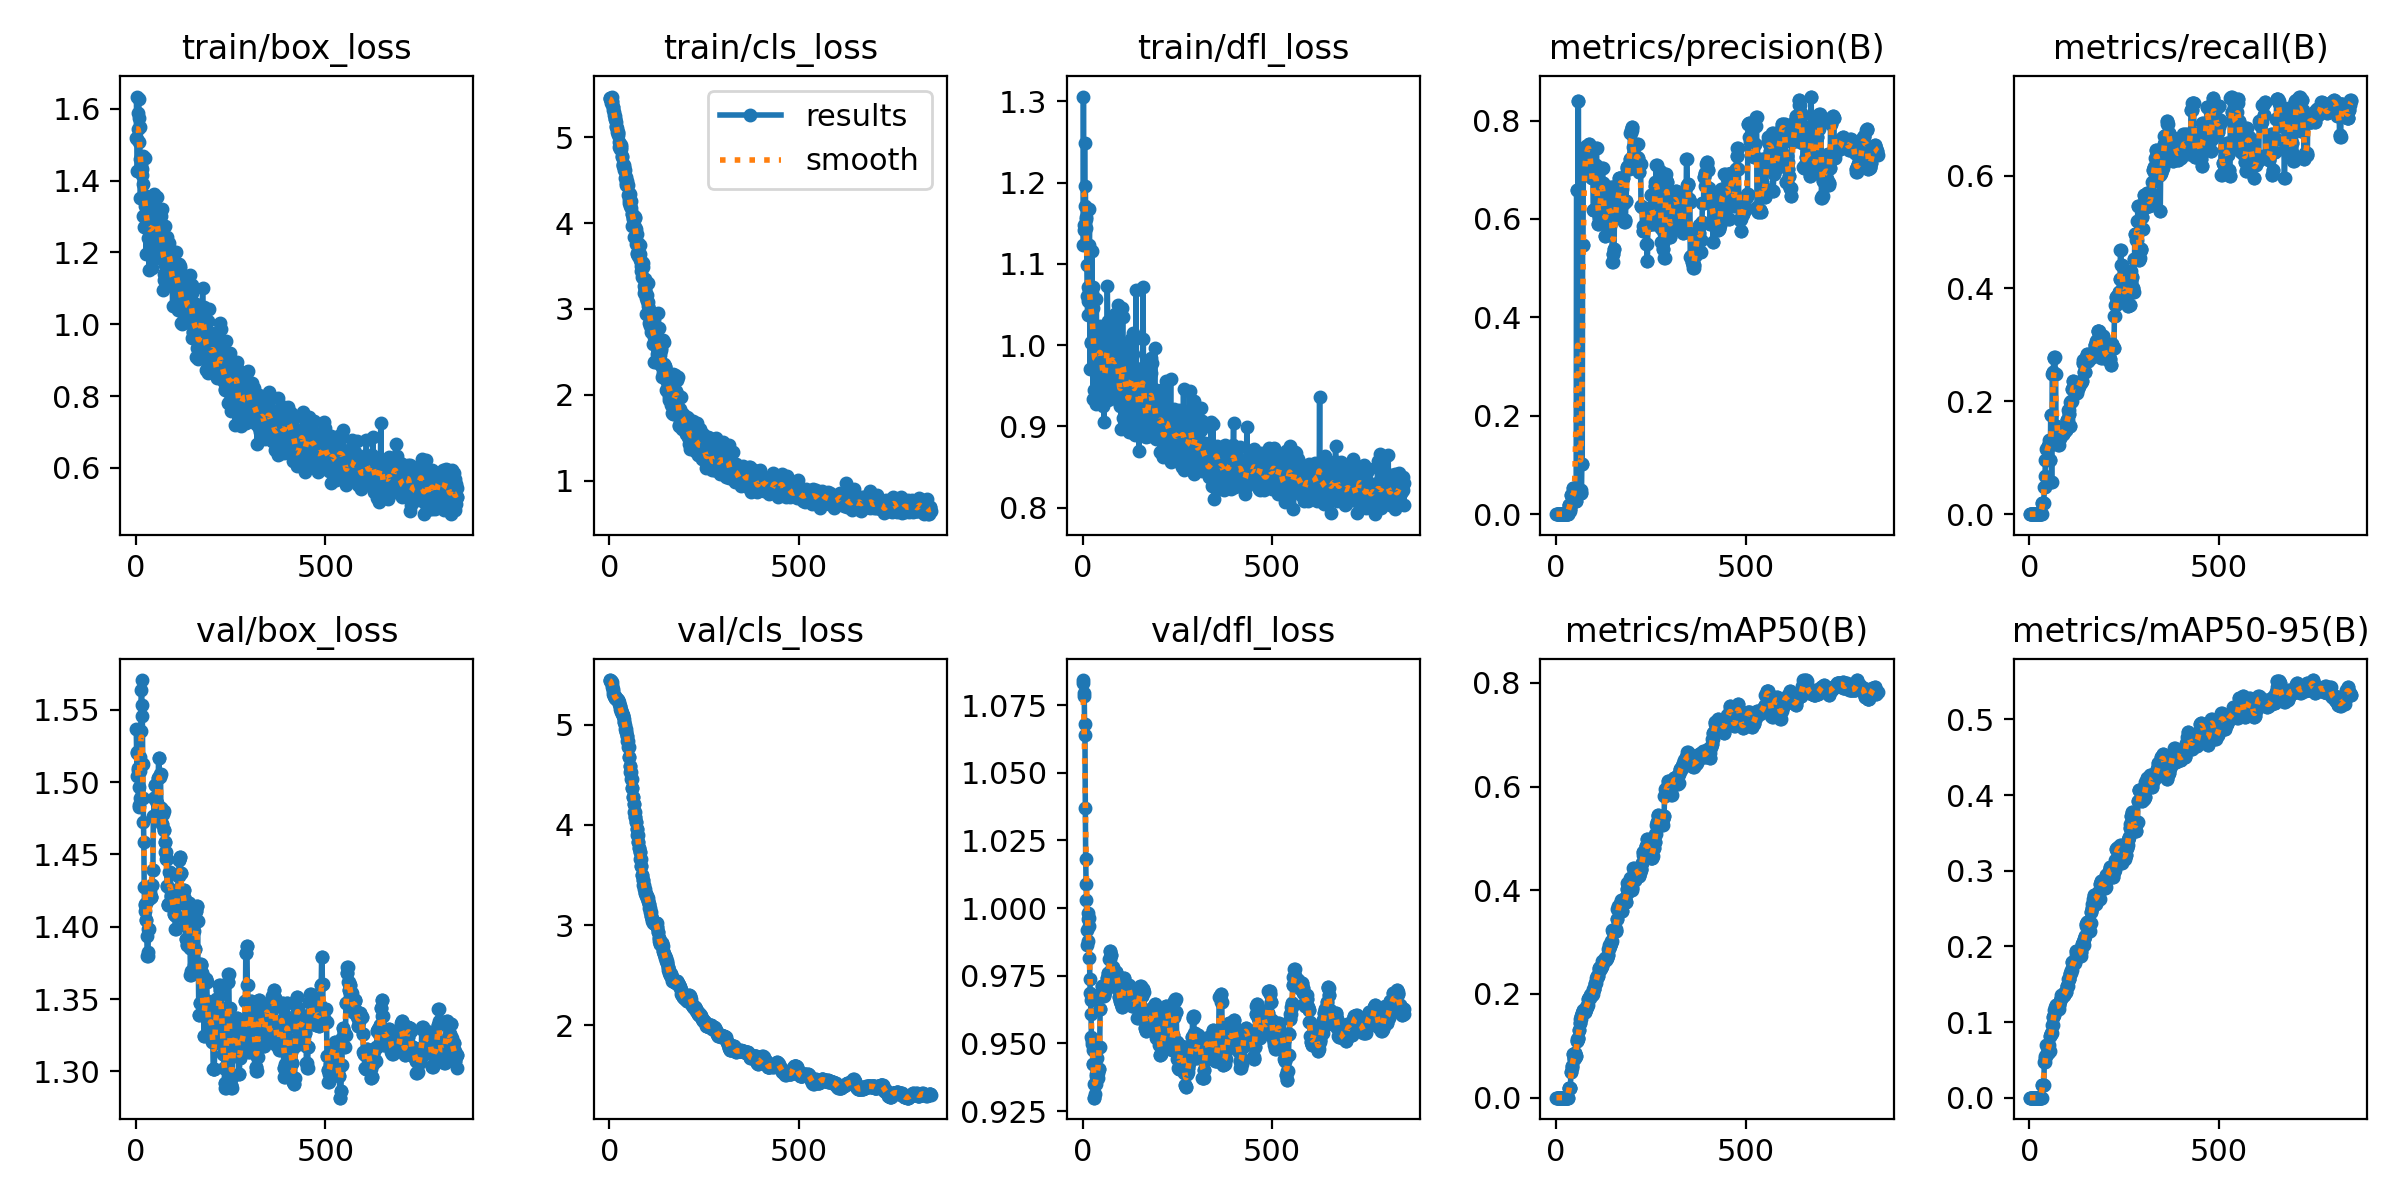

The file beside this chart, header and first rows:
epoch, time, train/box_loss, train/cls_loss, train/dfl_loss, metrics/precision(B), metrics/recall(B), metrics/mAP50(B), metrics/mAP50-95(B), val/box_loss, val/cls_loss, val/dfl_loss, lr/pg0, lr/pg1, lr/pg2
1, 1.872, 1.518, 5.456, 1.123, 0, 0, 0, 0, 1.537, 5.443, 1.083, 1.35e-06, 1.35e-06, 1.35e-06
2, 3.325, 1.634, 5.45, 1.306, 0, 0, 0, 0, 1.52, 5.445, 1.084, 4.04866e-06, 4.04866e-06, 4.04866e-06
3, 4.749, 1.515, 5.459, 1.148, 0, 0, 0, 0, 1.504, 5.44, 1.079, 6.74554e-06, 6.74554e-06, 6.74554e-06
4, 6.196, 1.427, 5.443, 1.141, 0, 0, 0, 0, 1.521, 5.44, 1.08, 9.44064e-06, 9.44064e-06, 9.44064e-06
5, 7.704, 1.589, 5.404, 1.249, 0, 0, 0, 0, 1.51, 5.433, 1.068, 1.2134e-05, 1.2134e-05, 1.2134e-05
6, 9.188, 1.543, 5.475, 1.171, 0, 0, 0, 0, 1.508, 5.425, 1.064, 1.48255e-05, 1.48255e-05, 1.48255e-05
7, 10.67, 1.628, 5.427, 1.196, 0, 0, 0, 0, 1.483, 5.398, 1.037, 1.75153e-05, 1.75153e-05, 1.75153e-05
8, 12.17, 1.574, 5.41, 1.157, 0, 0, 0, 0, 1.484, 5.371, 1.018, 2.02032e-05, 2.02032e-05, 2.02032e-05
9, 13.63, 1.508, 5.348, 1.155, 0, 0, 0, 0, 1.497, 5.357, 1.009, 2.28894e-05, 2.28894e-05, 2.28894e-05
10, 15.07, 1.55, 5.314, 1.144, 0, 0, 0, 0, 1.508, 5.331, 1.003, 2.55738e-05, 2.55738e-05, 2.55738e-05
11, 16.54, 1.46, 5.348, 1.098, 0, 0, 0, 0, 1.489, 5.302, 0.9862, 2.82564e-05, 2.82564e-05, 2.82564e-05
12, 18.04, 1.353, 5.297, 1.06, 0, 0, 0, 0, 1.517, 5.29, 0.9918, 3.09373e-05, 3.09373e-05, 3.09373e-05
13, 19.53, 1.436, 5.265, 1.037, 0, 0, 0, 0, 1.535, 5.281, 0.9878, 3.36164e-05, 3.36164e-05, 3.36164e-05
14, 20.99, 1.443, 5.251, 1.054, 0, 0, 0, 0, 1.564, 5.281, 0.9983, 3.62936e-05, 3.62936e-05, 3.62936e-05
15, 22.46, 1.432, 5.211, 1.071, 0, 0, 0, 0, 1.571, 5.264, 0.9959, 3.89691e-05, 3.89691e-05, 3.89691e-05
16, 23.92, 1.415, 5.208, 1.067, 0, 0, 0, 0, 1.553, 5.261, 0.9964, 4.16428e-05, 4.16428e-05, 4.16428e-05
17, 25.41, 1.463, 5.178, 1.123, 0, 0, 0, 0, 1.546, 5.257, 0.9934, 4.43148e-05, 4.43148e-05, 4.43148e-05
18, 26.91, 1.469, 5.123, 1.168, 0, 0, 0, 0, 1.513, 5.261, 0.9817, 4.69849e-05, 4.69849e-05, 4.69849e-05
19, 28.36, 1.301, 5.136, 0.9703, 0, 0, 0, 0, 1.489, 5.263, 0.9738, 4.96533e-05, 4.96533e-05, 4.96533e-05
20, 29.84, 1.391, 5.109, 1.063, 0, 0, 0, 0, 1.472, 5.26, 0.9685, 5.23199e-05, 5.23199e-05, 5.23199e-05
21, 31.32, 1.271, 5.058, 1.002, 0, 0, 0, 0, 1.458, 5.257, 0.9661, 5.49847e-05, 5.49847e-05, 5.49847e-05
22, 32.82, 1.36, 5.066, 1.037, 0, 0, 0, 0, 1.428, 5.249, 0.961, 5.76477e-05, 5.76477e-05, 5.76477e-05
23, 34.29, 1.357, 5.022, 1.004, 0, 0, 0, 0, 1.411, 5.241, 0.9525, 6.0309e-05, 6.0309e-05, 6.0309e-05
24, 35.8, 1.463, 5.047, 1.116, 0, 0, 0, 0, 1.415, 5.233, 0.9511, 6.29684e-05, 6.29684e-05, 6.29684e-05
25, 37.25, 1.329, 4.946, 1.065, 0, 0, 0, 0, 1.416, 5.222, 0.9499, 6.56261e-05, 6.56261e-05, 6.56261e-05
26, 38.69, 1.297, 4.882, 1.071, 0, 0, 0, 0, 1.417, 5.207, 0.9475, 6.8282e-05, 6.8282e-05, 6.8282e-05
27, 40.14, 1.196, 4.904, 0.9339, 0, 0, 0, 0, 1.405, 5.186, 0.9425, 7.09361e-05, 7.09361e-05, 7.09361e-05
28, 41.57, 1.347, 4.867, 1.046, 0, 0, 0, 0, 1.405, 5.186, 0.9425, 7.35884e-05, 7.35884e-05, 7.35884e-05
29, 43.05, 1.276, 4.923, 0.988, 0, 0, 0, 0, 1.393, 5.159, 0.9349, 7.6239e-05, 7.6239e-05, 7.6239e-05
30, 44.52, 1.284, 4.909, 0.9804, 0, 0, 0, 0, 1.38, 5.141, 0.9299, 7.88877e-05, 7.88877e-05, 7.88877e-05
31, 45.98, 1.268, 4.869, 0.9444, 0, 0, 0, 0, 1.38, 5.141, 0.9299, 8.15347e-05, 8.15347e-05, 8.15347e-05
32, 47.47, 1.344, 4.888, 0.9676, 0, 0, 0, 0, 1.383, 5.125, 0.9314, 8.41799e-05, 8.41799e-05, 8.41799e-05
33, 48.94, 1.24, 4.769, 1.006, 0.01923, 0.01923, 0.01913, 0.01722, 1.398, 5.114, 0.935, 8.68234e-05, 8.68234e-05, 8.68234e-05
34, 50.38, 1.316, 4.779, 0.9802, 0.01923, 0.01923, 0.01913, 0.01722, 1.398, 5.114, 0.935, 8.9465e-05, 8.9465e-05, 8.9465e-05
35, 51.85, 1.151, 4.669, 0.9275, 0.01923, 0.01923, 0.01913, 0.01722, 1.419, 5.098, 0.9378, 9.21049e-05, 9.21049e-05, 9.21049e-05
36, 53.31, 1.279, 4.675, 1.057, 0.00962, 0.01923, 0.01913, 0.01722, 1.428, 5.084, 0.9387, 9.47429e-05, 9.47429e-05, 9.47429e-05
37, 54.77, 1.244, 4.691, 0.9842, 0.00962, 0.01923, 0.01913, 0.01722, 1.428, 5.084, 0.9387, 9.73792e-05, 9.73792e-05, 9.73792e-05
38, 56.24, 1.309, 4.651, 1.019, 0.00641, 0.01923, 0.01913, 0.01722, 1.424, 5.06, 0.9447, 0.0001, 0.0001, 0.0001
39, 57.72, 1.237, 4.678, 0.9769, 0.038, 0.04808, 0.05034, 0.04746, 1.421, 5.027, 0.9371, 0.0001026, 0.0001026, 0.0001026
40, 59.21, 1.304, 4.619, 0.9861, 0.038, 0.04808, 0.05034, 0.04746, 1.421, 5.027, 0.9371, 0.0001053, 0.0001053, 0.0001053
41, 60.69, 1.304, 4.531, 0.9733, 0.04185, 0.06731, 0.05671, 0.05208, 1.421, 4.998, 0.9389, 0.0001079, 0.0001079, 0.0001079
42, 62.17, 1.284, 4.623, 0.9752, 0.03677, 0.09615, 0.06148, 0.05443, 1.429, 4.961, 0.9405, 0.0001105, 0.0001105, 0.0001105
43, 63.64, 1.156, 4.469, 0.9805, 0.03677, 0.09615, 0.06148, 0.05443, 1.429, 4.961, 0.9405, 0.0001132, 0.0001132, 0.0001132
44, 65.11, 1.235, 4.533, 0.9919, 0.0525, 0.1154, 0.08465, 0.06899, 1.44, 4.925, 0.9487, 0.0001158, 0.0001158, 0.0001158
45, 66.55, 1.29, 4.448, 1.023, 0.0525, 0.1154, 0.08465, 0.06899, 1.44, 4.925, 0.9487, 0.0001184, 0.0001184, 0.0001184
46, 68.08, 1.34, 4.441, 1, 0.03218, 0.1154, 0.07453, 0.05868, 1.477, 4.889, 0.9627, 0.000121, 0.000121, 0.000121
47, 69.56, 1.363, 4.489, 0.9964, 0.03218, 0.1154, 0.07453, 0.05868, 1.477, 4.889, 0.9627, 0.0001236, 0.0001236, 0.0001236
48, 71.04, 1.214, 4.446, 0.9603, 0.03173, 0.1202, 0.07661, 0.05927, 1.489, 4.839, 0.9688, 0.0001263, 0.0001263, 0.0001263
49, 72.52, 1.305, 4.324, 1.017, 0.03173, 0.1202, 0.07661, 0.05927, 1.489, 4.839, 0.9688, 0.0001289, 0.0001289, 0.0001289
50, 74.01, 1.256, 4.441, 0.9562, 0.02607, 0.1202, 0.08618, 0.06907, 1.498, 4.772, 0.971, 0.0001315, 0.0001315, 0.0001315
51, 75.48, 1.211, 4.269, 0.9802, 0.02607, 0.1202, 0.08618, 0.06907, 1.498, 4.772, 0.971, 0.0001328, 0.0001328, 0.0001328
52, 76.99, 1.272, 4.355, 0.9865, 0.02718, 0.1322, 0.07946, 0.06108, 1.477, 4.677, 0.9679, 0.0001327, 0.0001327, 0.0001327
53, 78.46, 1.265, 4.236, 0.9766, 0.02718, 0.1322, 0.07946, 0.06108, 1.477, 4.677, 0.9679, 0.0001327, 0.0001327, 0.0001327
54, 79.95, 1.289, 4.262, 0.9252, 0.6589, 0.09615, 0.1093, 0.08215, 1.474, 4.586, 0.9674, 0.0001326, 0.0001326, 0.0001326
55, 81.44, 1.355, 4.344, 0.9923, 0.6589, 0.09615, 0.1093, 0.08215, 1.474, 4.586, 0.9674, 0.0001326, 0.0001326, 0.0001326
56, 82.97, 1.279, 4.205, 0.9048, 0.04789, 0.1758, 0.1137, 0.08397, 1.486, 4.524, 0.968, 0.0001325, 0.0001325, 0.0001325
57, 84.47, 1.283, 4.18, 0.9846, 0.04789, 0.1758, 0.1137, 0.08397, 1.486, 4.524, 0.968, 0.0001325, 0.0001325, 0.0001325
58, 85.99, 1.287, 4.253, 0.9382, 0.8391, 0.05769, 0.1158, 0.08536, 1.503, 4.453, 0.9695, 0.0001325, 0.0001325, 0.0001325
59, 87.48, 1.215, 3.966, 1.016, 0.8391, 0.05769, 0.1158, 0.08536, 1.503, 4.453, 0.9695, 0.0001324, 0.0001324, 0.0001324
60, 88.98, 1.243, 4.103, 0.9347, 0.04716, 0.2487, 0.1301, 0.09621, 1.517, 4.366, 0.9697, 0.0001324, 0.0001324, 0.0001324
... 788 more rows
